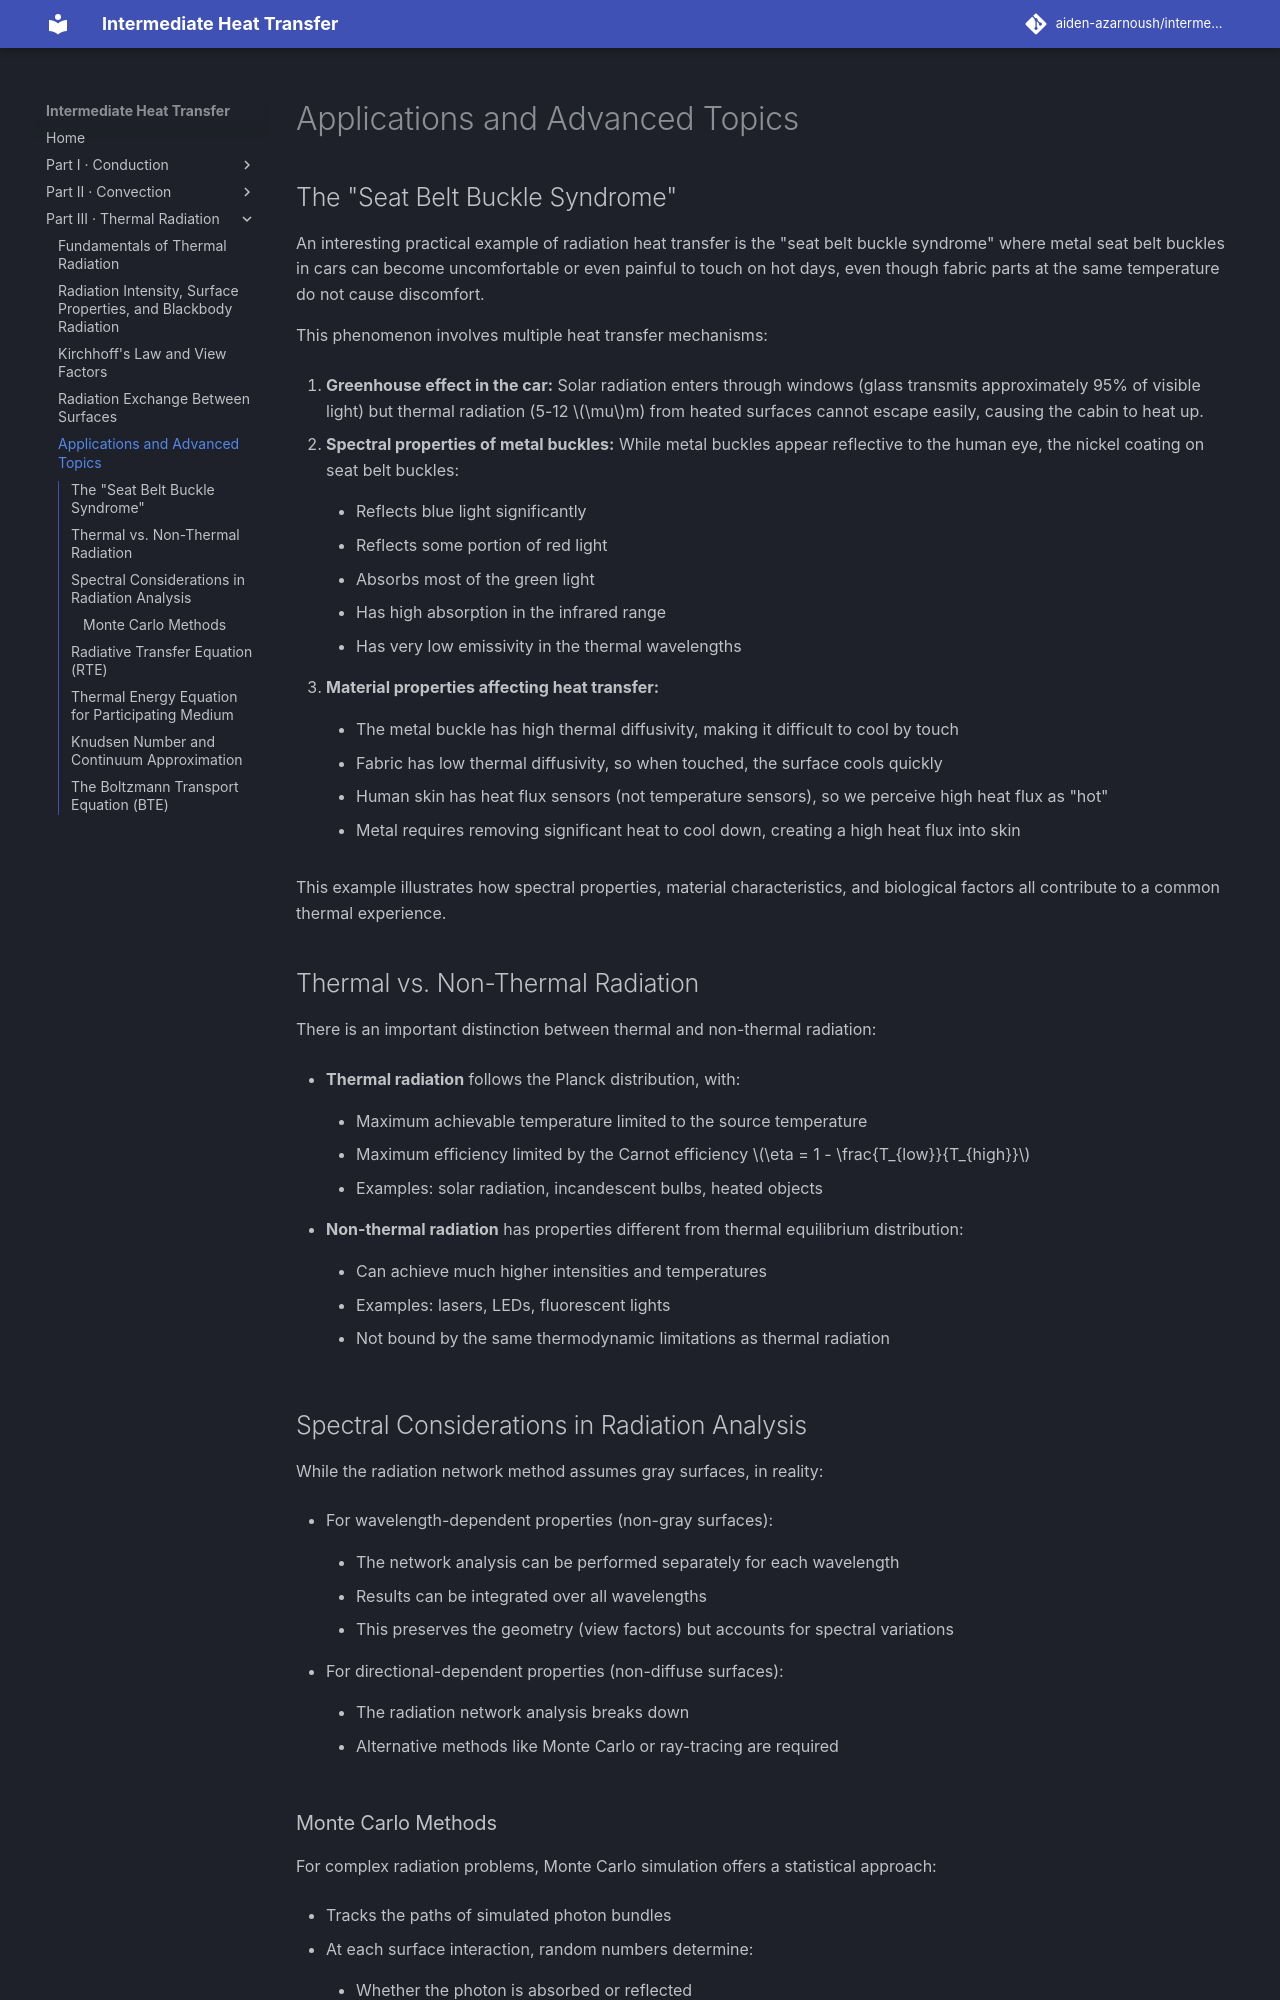

repository: aiden-azarnoush/intermediate-heat-transfer · page: radiation/05-applications-and-advanced-topics/index.html · generator: mkdocs

# Applications and Advanced Topics

## The "Seat Belt Buckle Syndrome"

An interesting practical example of radiation heat transfer is the "seat belt buckle syndrome" where metal seat belt buckles in cars can become uncomfortable or even painful to touch on hot days, even though fabric parts at the same temperature do not cause discomfort.

This phenomenon involves multiple heat transfer mechanisms:

1.  **Greenhouse effect in the car:** Solar radiation enters through windows (glass transmits approximately 95% of visible light) but thermal radiation (5-12 $\mu$m) from heated surfaces cannot escape easily, causing the cabin to heat up.

2.  **Spectral properties of metal buckles:** While metal buckles appear reflective to the human eye, the nickel coating on seat belt buckles:

    -   Reflects blue light significantly

    -   Reflects some portion of red light

    -   Absorbs most of the green light

    -   Has high absorption in the infrared range

    -   Has very low emissivity in the thermal wavelengths

3.  **Material properties affecting heat transfer:**

    -   The metal buckle has high thermal diffusivity, making it difficult to cool by touch

    -   Fabric has low thermal diffusivity, so when touched, the surface cools quickly

    -   Human skin has heat flux sensors (not temperature sensors), so we perceive high heat flux as "hot"

    -   Metal requires removing significant heat to cool down, creating a high heat flux into skin

This example illustrates how spectral properties, material characteristics, and biological factors all contribute to a common thermal experience.

## Thermal vs. Non-Thermal Radiation

There is an important distinction between thermal and non-thermal radiation:

-   **Thermal radiation** follows the Planck distribution, with:

    -   Maximum achievable temperature limited to the source temperature

    -   Maximum efficiency limited by the Carnot efficiency $\eta = 1 - \frac{T_{low}}{T_{high}}$

    -   Examples: solar radiation, incandescent bulbs, heated objects

-   **Non-thermal radiation** has properties different from thermal equilibrium distribution:

    -   Can achieve much higher intensities and temperatures

    -   Examples: lasers, LEDs, fluorescent lights

    -   Not bound by the same thermodynamic limitations as thermal radiation

## Spectral Considerations in Radiation Analysis

While the radiation network method assumes gray surfaces, in reality:

-   For wavelength-dependent properties (non-gray surfaces):

    -   The network analysis can be performed separately for each wavelength

    -   Results can be integrated over all wavelengths

    -   This preserves the geometry (view factors) but accounts for spectral variations

-   For directional-dependent properties (non-diffuse surfaces):

    -   The radiation network analysis breaks down

    -   Alternative methods like Monte Carlo or ray-tracing are required
